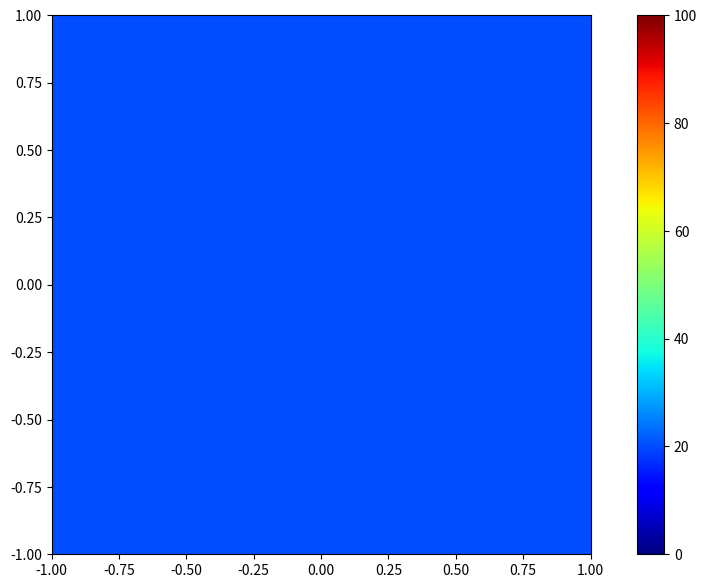

This figure's Python source:

import numpy as np
import matplotlib.pyplot as plt

T = 1    # unnecessary


nx = 200
ny = 200
xvec = np.linspace(-1,1,nx)
yvec = np.linspace(-1,1,ny)
dx = 2/(nx-1)
dy = 2/(ny-1)
nu = 0.1
dt = min(dx**2 / (4*nu), dy**2 / (4*nu))

if dt > min(dx**2 / (4*nu), dy**2 / (4*nu)):
    dt = min(dx**2 / (4*nu), dy**2 / (4*nu))
    print(f'dt altered -> dt = {dt}')

N = int(T/dt)+1

x,y = np.meshgrid(xvec,yvec)

#u0 = x+y
#u0 = np.sin(x**2 + y**2)
#u0 = np.exp(-20 * (x**2 + y**2))
#u0 = np.exp(-40 * ((x - 0.5)**2 + y**2)) + np.exp(-40 * ((x + 0.5)**2 + y**2))
#u0 = np.sin(2 * np.pi * x) * np.sin(2 * np.pi * y)
#u0 = np.sin(2*np.pi*3*x) * np.sin(2*np.pi*5*y)
#u0 = np.sin(3*np.pi*x)*np.cos(2*np.pi*y) + np.exp(-10*(x**2 + y**2)) + y**3
u0 = np.zeros((ny,nx)) + 20

def laplacian2D(mat):

    vlaplacian = np.zeros_like(mat)
    hlaplacian = np.zeros_like(mat)
    
    vlaplacian[1:-1,:] = (mat[:-2,:] - 2*mat[1:-1,:] + mat[2:,:]) / dy**2
    hlaplacian[:,1:-1] = (mat[:,:-2] - 2*mat[:,1:-1] + mat[:,2:]) / dx**2

    return vlaplacian + hlaplacian


from matplotlib.animation import FuncAnimation

ucurr = u0
t = 0

fig, ax = plt.subplots(figsize=(12,7))
im = ax.imshow(ucurr, extent=(-1, 1, -1, 1), origin='lower', cmap='jet', animated=True, vmin=0, vmax=100, interpolation='bilinear')

plt.colorbar(im, ax=ax)


stepsperframe = 30

def update(frames):
    global ucurr, t
    for _ in range(stepsperframe):
        unew = ucurr + nu*laplacian2D(ucurr)*dt
        t += dt
        ucurr = unew
        ucurr[0, :] = 100
        ucurr[-1, :] = 0
        ucurr[:, 0] = 0
        ucurr[:,-1] = 100
    im.set_array(ucurr)
    ax.set_title(f'Distribution at t = {t:.3f}')
    return [im]

ani = FuncAnimation(fig, update, frames=100, interval=20)

plt.show()